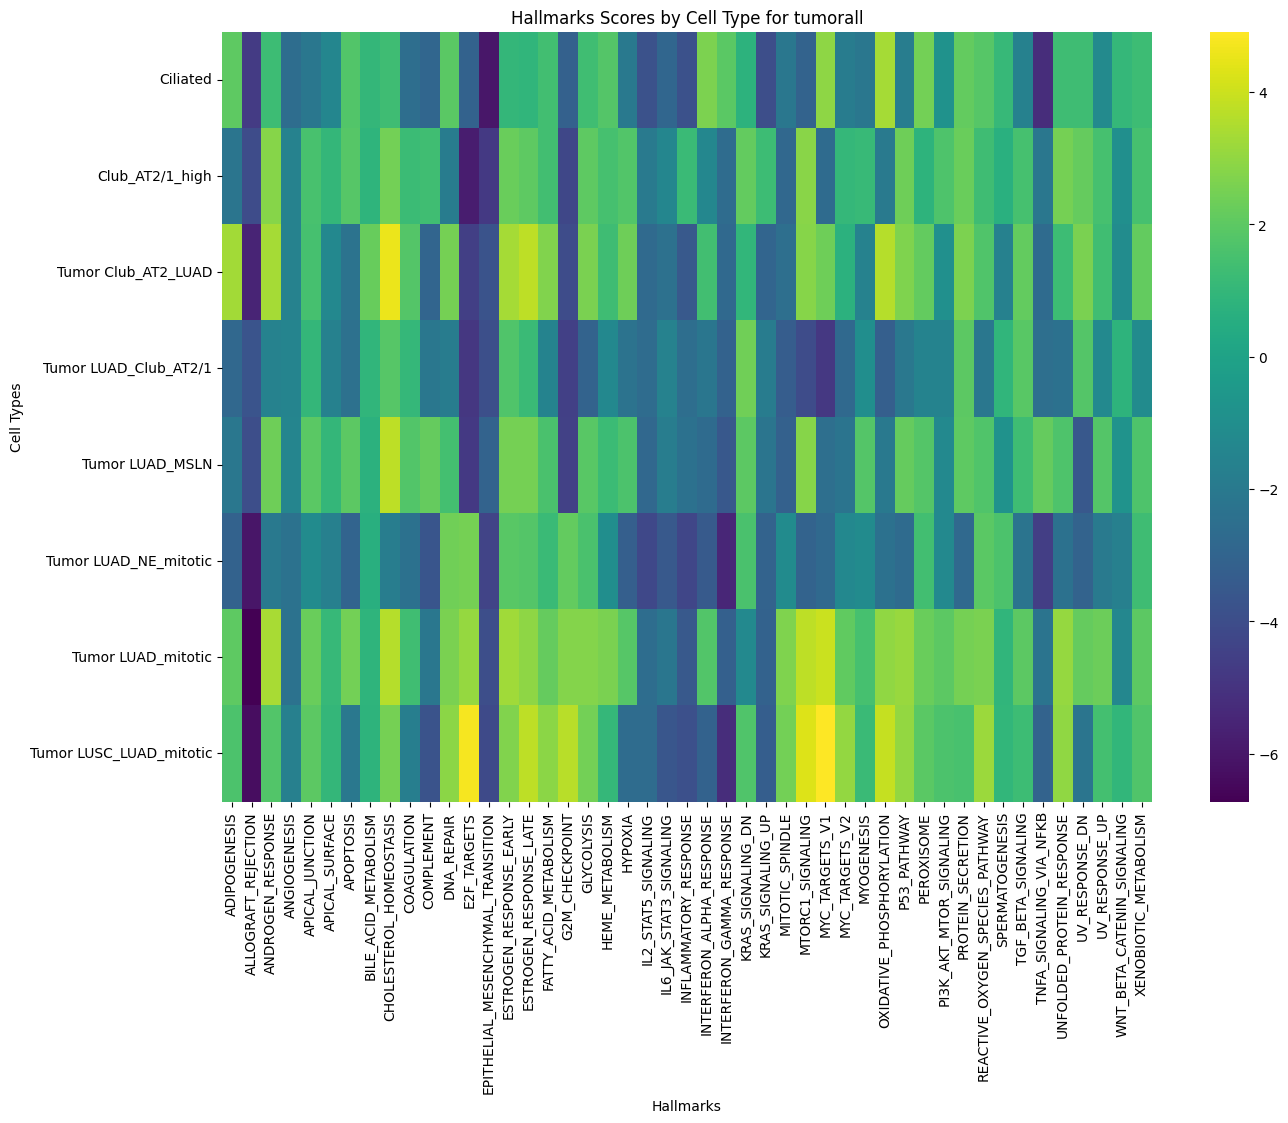

Values plotted in this chart, from the file beside it:
cell_type, ADIPOGENESIS, ALLOGRAFT_REJECTION, ANDROGEN_RESPONSE, ANGIOGENESIS, APICAL_JUNCTION, APICAL_SURFACE, APOPTOSIS, BILE_ACID_METABOLISM, CHOLESTEROL_HOMEOSTASIS, COAGULATION, COMPLEMENT, DNA_REPAIR, E2F_TARGETS, EPITHELIAL_MESENCHYMAL_TRANSITION, ESTROGEN_RESPONSE_EARLY, ESTROGEN_RESPONSE_LATE, FATTY_ACID_METABOLISM, G2M_CHECKPOINT, GLYCOLYSIS, HEME_METABOLISM, HYPOXIA, IL2_STAT5_SIGNALING, IL6_JAK_STAT3_SIGNALING
Ciliated, 2.008, -4.7, 1.254, -2.625, -2.097, -1.37, 1.76, 0.9961, 1.31, -2.547, -2.943, 1.914, -3.103, -6.011, 0.9731, 0.8758, 1.382, -3.17, 1.363, 1.785, -2.003, -3.807, -2.935
Club_AT2/1_high, -2.199, -4.069, 2.819, -1.59, 1.515, 0.9985, 1.851, 0.8498, 2.458, 1.204, 1.363, -1.876, -5.808, -4.775, 2.238, 2.018, 1.4, -4.241, 2.044, 1.496, 1.77, -1.989, -1.389
Tumor Club_AT2_LUAD, 3.287, -5.581, 3.35, -1.575, 1.504, -1.289, -2.297, 2.215, 4.562, 1.782, -2.962, 2.489, -4.562, -3.736, 3.342, 3.764, 2.694, -4.068, 2.594, 1.293, 2.349, -2.731, -2.435
Tumor LUAD_Club_AT2/1, -2.815, -3.689, -1.567, -1.46, 1.002, -1.655, -2.432, 0.8883, 1.859, 1.009, -2.123, -1.885, -4.874, -3.929, 1.725, 1.147, -1.499, -4.501, -3.058, -1.274, -2.275, -2.646, -1.613
Tumor LUAD_MSLN, -2.104, -3.965, 2.346, -1.407, 1.935, 0.9681, 1.968, 0.699, 3.733, 1.753, 2.153, 1.433, -4.801, -3.051, 2.487, 2.461, 1.587, -4.479, 1.883, 1.199, 1.61, -2.841, -1.849
Tumor LUAD_NE_mitotic, -3.131, -6.083, -2.016, -2.349, -1.153, -1.695, -3.022, 0.6131, -1.837, -2.401, -3.634, 2.398, 2.466, -4.388, 1.886, 1.821, 1.177, 2.107, 1.565, -0.9969, -3.242, -4.201, -3.537
Tumor LUAD_mitotic, 2.015, -6.724, 3.403, -2.316, 2.266, 1.081, 2.456, 0.8304, 3.599, 1.333, -2.111, 2.569, 3.078, -3.981, 3.275, 2.951, 2.17, 2.777, 2.747, 2.553, 1.845, -2.619, -2.173
Tumor LUSC_LUAD_mitotic, 1.619, -6.331, 1.771, -1.705, 1.986, 0.9668, -2.063, 0.7907, 2.502, -1.797, -3.742, 2.884, 4.769, -4.122, 2.717, 3.737, 2.888, 3.646, 2.42, 1.027, -2.635, -2.649, -3.608
